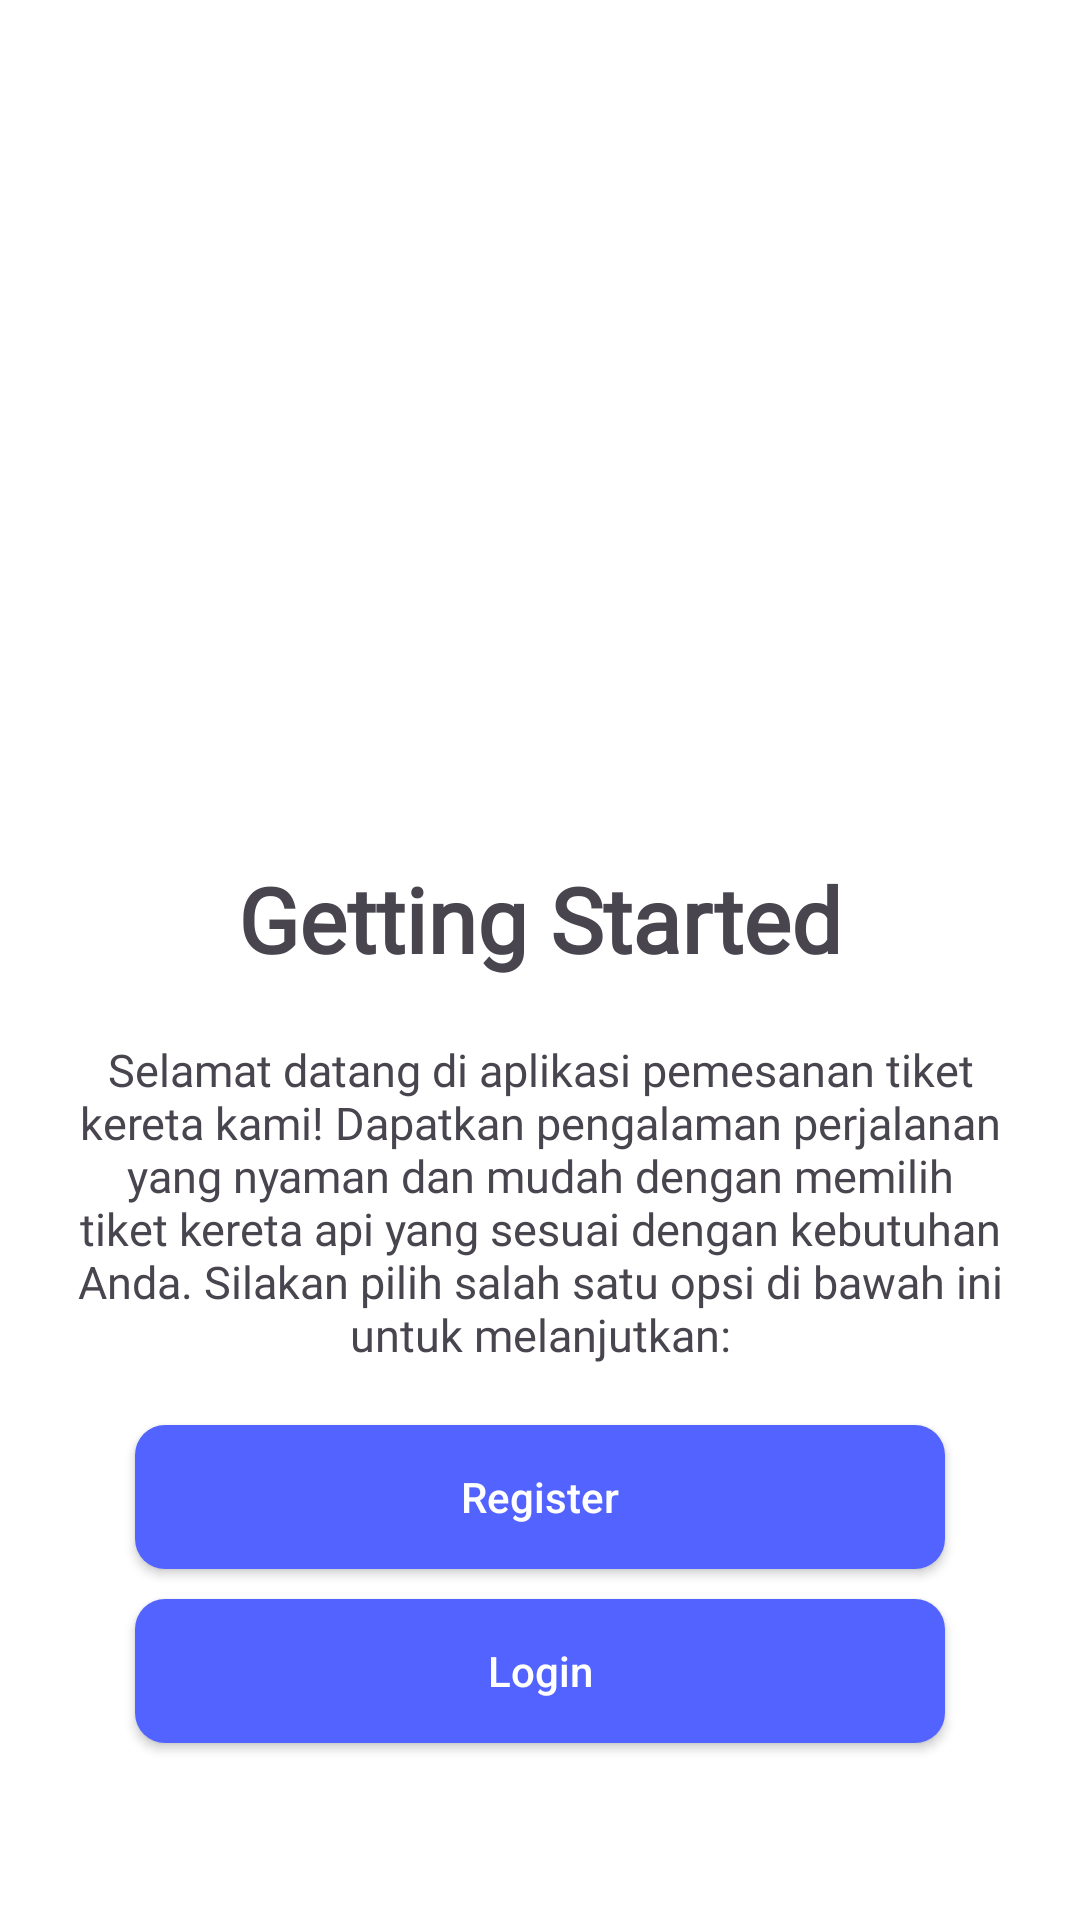

Android layout source for this screen:
<!-- AndroidManifest.xml: application theme Theme.UTSDragan -->
<!-- res/layout/activity_main.xml -->
<?xml version="1.0" encoding="utf-8"?>
<LinearLayout xmlns:android="http://schemas.android.com/apk/res/android"
    xmlns:app="http://schemas.android.com/apk/res-auto"
    xmlns:tools="http://schemas.android.com/tools"
    android:layout_width="match_parent"
    android:layout_height="match_parent"
    android:background="@color/white"
    android:orientation="vertical">

    <ImageView
        android:layout_width="wrap_content"
        android:layout_height="186dp"
        android:layout_marginTop="80dp"
        android:src="@drawable/firstplane" />

    <TextView
        android:layout_width="match_parent"
        android:layout_height="wrap_content"
        android:gravity="center"
        android:text="Getting Started"
        android:textSize="30dp"
        android:fontFamily="@font/poppins_bold"
        android:textStyle="bold"
        android:paddingTop="20dp"/>

    <TextView
        android:paddingTop="20dp"
        android:layout_width="match_parent"
        android:layout_height="wrap_content"
        android:paddingHorizontal="25dp"
        android:gravity="center"
        android:fontFamily="@font/poppins_regular"
        android:textSize="15dp"
        android:text="Selamat datang di aplikasi pemesanan tiket kereta kami! Dapatkan pengalaman perjalanan yang nyaman dan mudah dengan memilih tiket kereta api yang sesuai dengan kebutuhan Anda. Silakan pilih salah satu opsi di bawah ini untuk melanjutkan:"></TextView>

    <androidx.appcompat.widget.AppCompatButton
        android:layout_width="match_parent"
        android:layout_height="wrap_content"
        android:layout_marginHorizontal="45dp"
        android:layout_marginTop="20dp"
        android:background="@drawable/bg_button"
        android:text="Register"
        android:textAllCaps="false"
        android:textColor="@color/white"
        android:id="@+id/btn_register"></androidx.appcompat.widget.AppCompatButton>

    <androidx.appcompat.widget.AppCompatButton
        android:layout_width="match_parent"
        android:layout_height="wrap_content"
        android:layout_marginHorizontal="45dp"
        android:layout_marginTop="10dp"
        android:background="@drawable/bg_button"
        android:text="Login"
        android:textAllCaps="false"
        android:textColor="@color/white"
        android:id="@+id/btn_login"></androidx.appcompat.widget.AppCompatButton>
</LinearLayout>
<!-- resources referenced by this layout -->
<resources>
  <color name="white">#FFFFFFFF</color>
  <!-- drawable bg_button (drawable) -->
  <?xml version="1.0" encoding="utf-8"?>
  <shape xmlns:android="http://schemas.android.com/apk/res/android">
      <solid android:color="@color/tombol" />
      <corners android:radius="10dp" />
  </shape>
  <style name="Theme.UTSDragan" parent="Base.Theme.UTSDragan" />
  <color name="tombol">#FF5263FF</color>
  <style name="Base.Theme.UTSDragan" parent="Theme.Material3.DayNight.NoActionBar">
          
          
      </style>
</resources>
